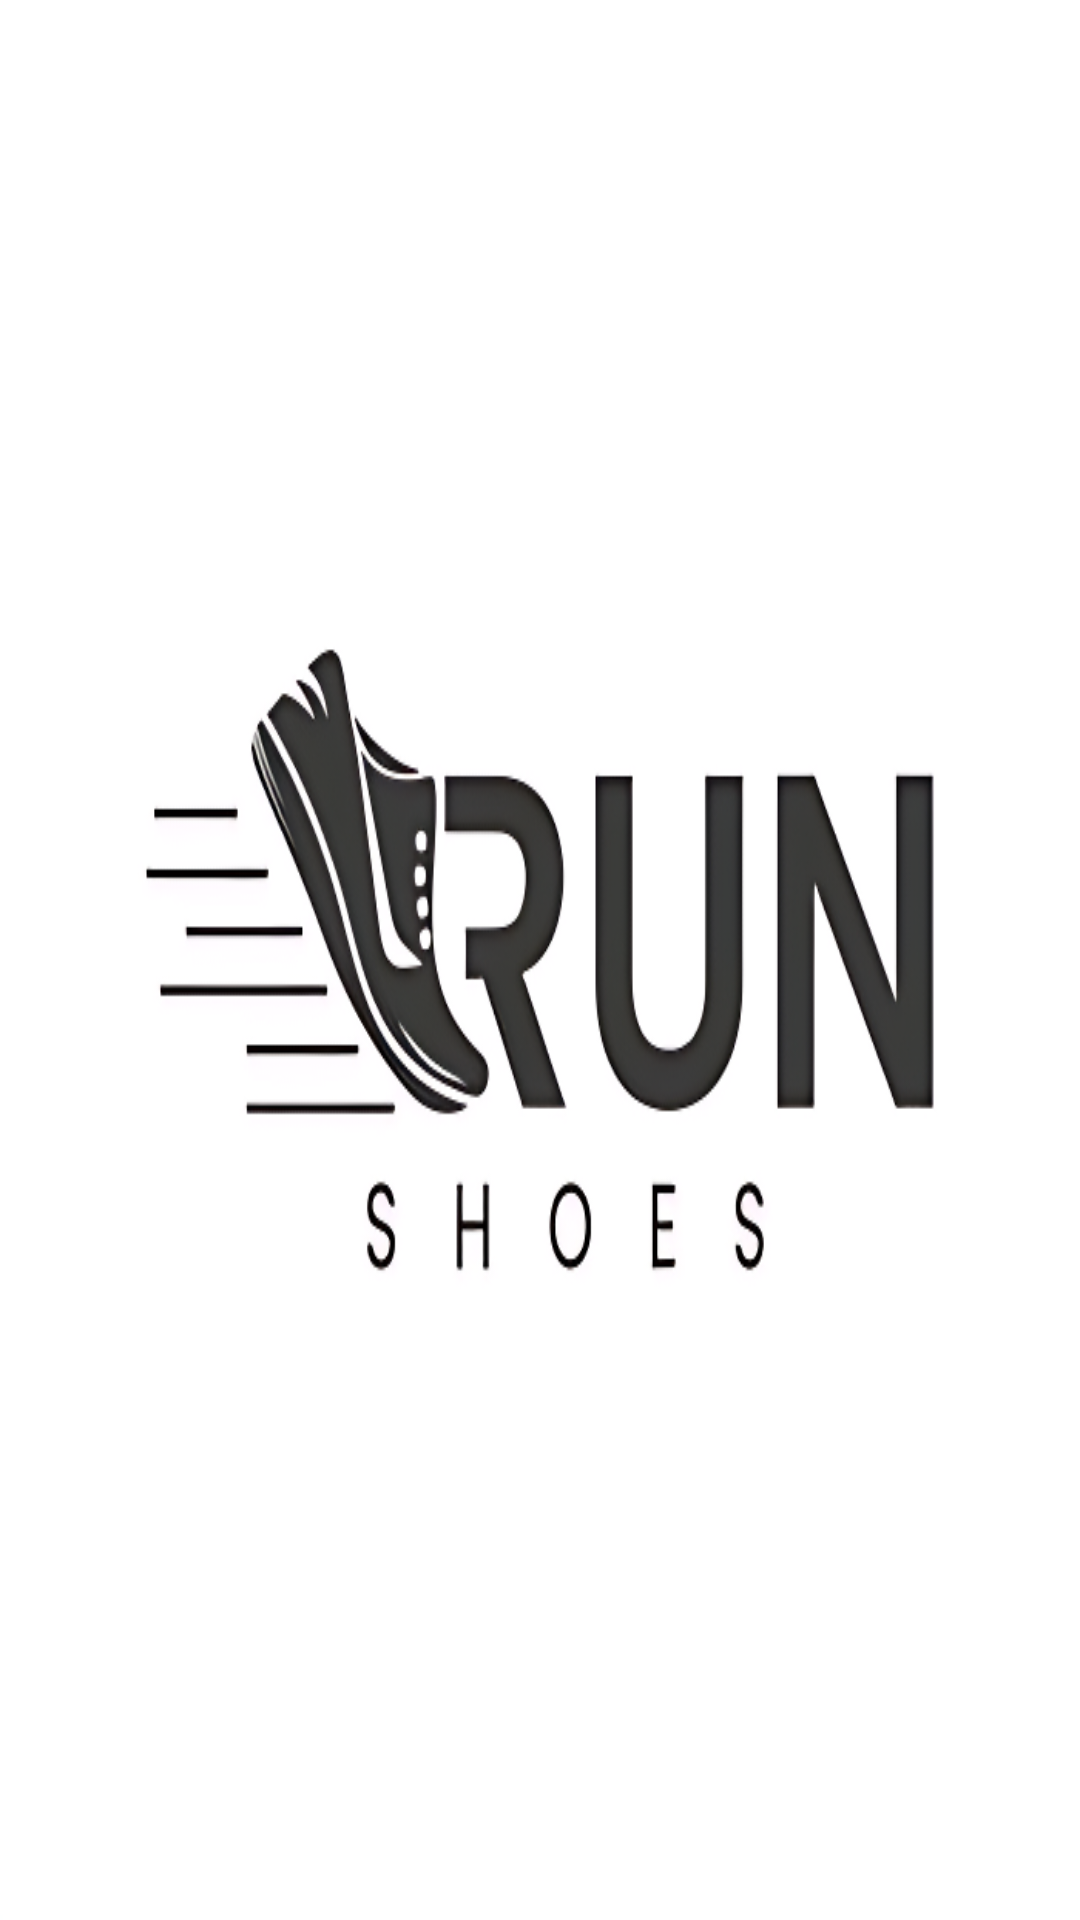

Layout XML and referenced resources for this Android screen:
<!-- AndroidManifest.xml: application theme Theme.StreetKicks -->
<!-- res/layout/activity_splashscreen.xml -->
<?xml version="1.0" encoding="utf-8"?>
<RelativeLayout xmlns:android="http://schemas.android.com/apk/res/android"
    xmlns:app="http://schemas.android.com/apk/res-auto"
    xmlns:tools="http://schemas.android.com/tools"
    android:id="@+id/main"
    android:layout_width="match_parent"
    android:layout_height="match_parent"
    tools:context=".Splashscreen">

<ImageView
    android:layout_width="match_parent"
    android:layout_height="match_parent"
    android:background="@drawable/logo2"/>

</RelativeLayout>
<!-- resources referenced by this layout -->
<resources>
  <!-- drawable logo2: png bitmap (drawable, 88055 bytes) -->
  <style name="Theme.StreetKicks" parent="Base.Theme.StreetKicks" />
  <style name="Base.Theme.StreetKicks" parent="Theme.Material3.DayNight.NoActionBar">
          
          
      </style>
</resources>
